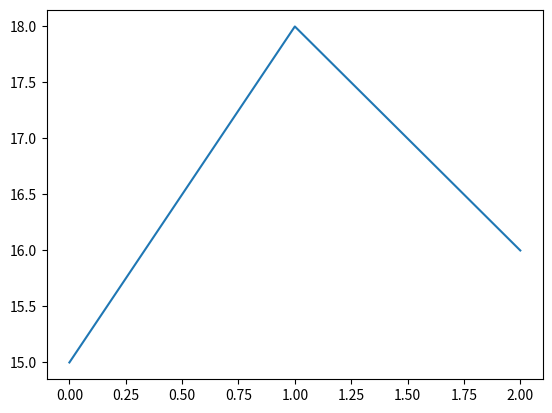

This chart was generated by the following Python code:
import numpy as np
import matplotlib.pyplot as plt

x = [0, 1, 2]
y = [10, 13, 11]
y = np.array(y)    

offset = 5

plt.plot(x, y+offset)
plt.show()